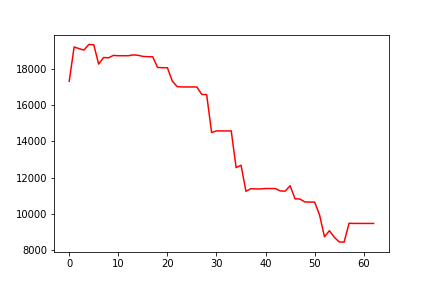

Source data for this figure (header and first rows):
, 0
0, 17310
1, 19196
2, 19106
3, 19026
4, 19336
5, 19317
6, 18254
7, 18616
8, 18598
9, 18733
10, 18715
11, 18715
12, 18715
13, 18759
14, 18741
15, 18678
16, 18660
17, 18660
18, 18072
19, 18054
20, 18054
21, 17316
22, 17012
23, 16996
24, 16994
25, 16994
26, 16994
27, 16586
28, 16570
29, 14488
30, 14577
31, 14574
32, 14574
33, 14576
34, 12553
35, 12685
36, 11249
37, 11392
38, 11381
39, 11381
40, 11402
41, 11401
42, 11401
43, 11270
44, 11259
45, 11554
46, 10835
47, 10825
48, 10662
49, 10656
50, 10656
51, 9943
52, 8743
53, 9080
54, 8718
55, 8460
56, 8452
57, 9490
58, 9480
59, 9480
... 3 more rows
